Run: headless pygame with SDL's dummy video driver; simulated clock (each Clock.tick advances the game by its frame time, no real sleeping); random seed 0; keys injected as events and as key.get_pressed() state; no mouse input.
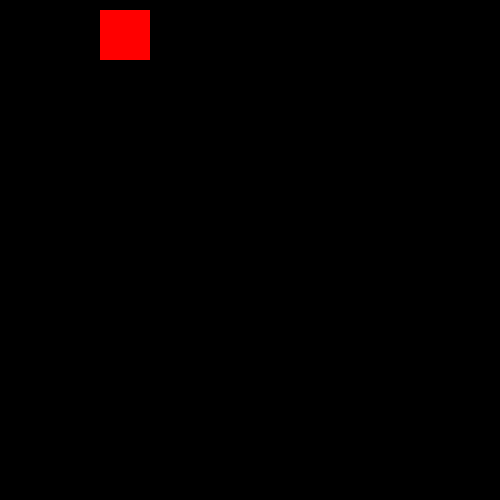
Frame 1 of 4 · flips 1–60 · no input
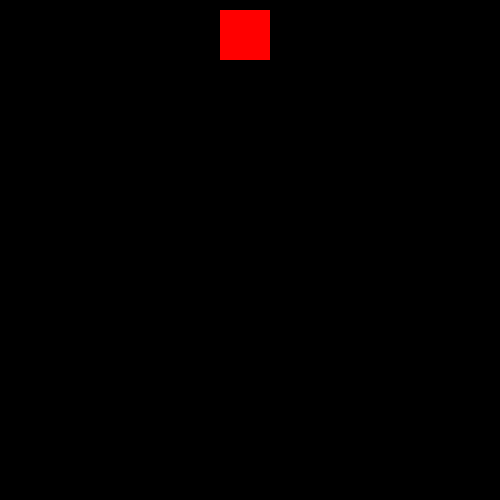
Frame 2 of 4 · flips 61–180 · tapped SPACE, RETURN · held RIGHT (→), D
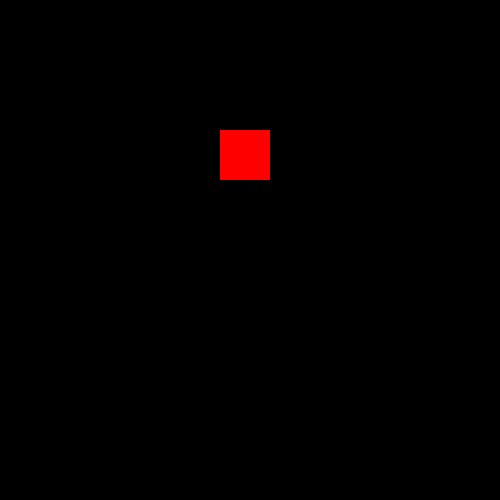
Frame 3 of 4 · flips 181–300 · held DOWN (↓), S
Frame 4 of 4 · flips 301–420 · held LEFT (←), A, UP (↑), W · screen same as frame 1, image omitted

The pygame program that drew these frames:

# PYTHON GAME MOVE SQUARE

import pygame
pygame.init()
win = pygame.display.set_mode((500,500))
pygame.display.set_caption("SQUARE NAVIGATE")
x = 100
y = 10
width = 50
height = 50
vel = 1
loop = True
t = 0
while loop :
    pygame.time.delay(1)
    for event in pygame.event.get() :
        if event.type == pygame.QUIT :
            loop = False
    t = t + 1
    # Either you can overwrite the old rectangle
    # pygame.draw.rect(win,(0,0,0),(x,y,width,height))
    keys = pygame.key.get_pressed()
    if (keys[pygame.K_RIGHT] and x<=450) :
            x = x + vel
    if (keys[pygame.K_DOWN] and y<=450) :
            y = y + vel
    if (keys[pygame.K_UP] and y>0) :
            y = y - vel
    if (keys[pygame.K_LEFT] and x>0) :
            x = x - vel
    # Or you can overwrite the whole screen with old Black Background
    win.fill((0,0,0))
    pygame.draw.rect(win,(255,0,0),(x,y,width,height))
    pygame.display.update()
    #print(keys)
print("WINDOW OPENED FOR ~",t," MILLISECONDS")
pygame.quit()
